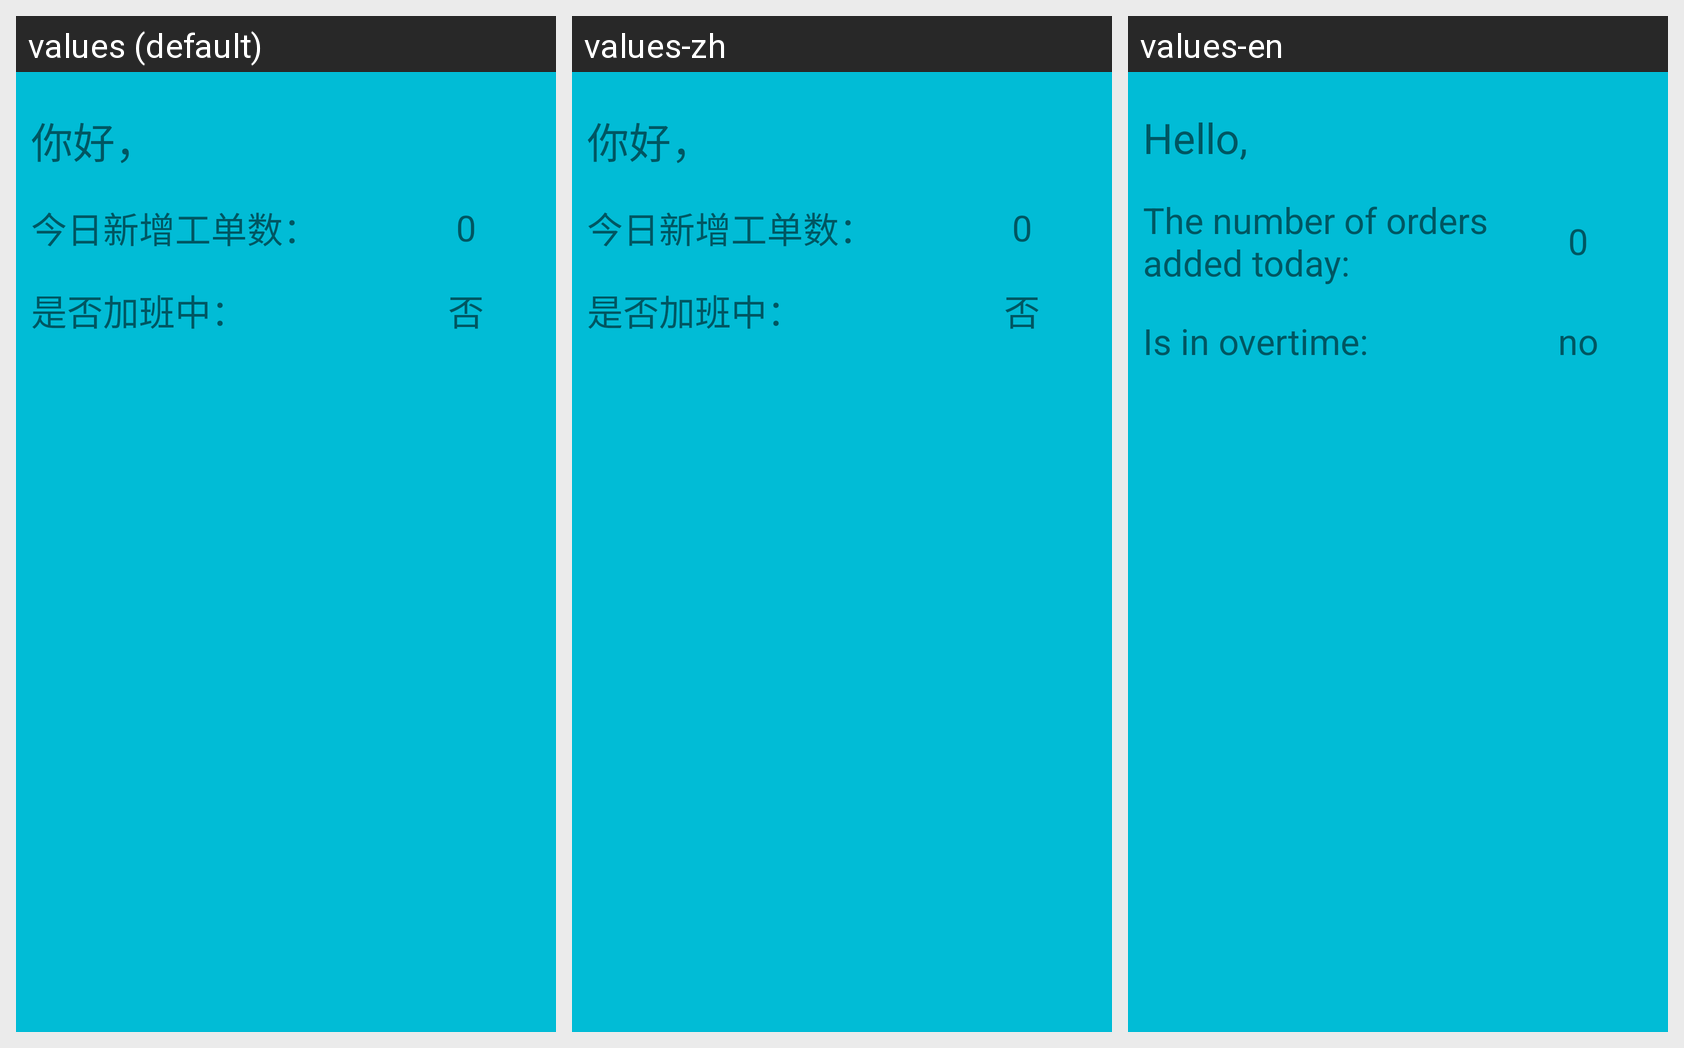

This grid shows one Android layout under several languages. Give, for every string resource on the screen, its name, the default text and each shown locale's text.
Android screen res/layout/drawer_header.xml rendered under 3 locales, left to right: values (default), values-zh, values-en. Device: Nexus 5 (rendered at 1080×1920; each locale shown at half size, 540×960, under a caption strip naming it); theme AppTheme.
Strings drawn on this screen, with the default value and each locale's value (text and hints the layout hard-codes, and strings that could not be matched under every locale, appear in the picture but are not listed):

hi
  values: 你好，
  values-zh: 你好，
  values-en: Hello,

gongdanshu
  values: 今日新增工单数：
  values-zh: 今日新增工单数：
  values-en: The number of orders added today:

is_extra_work
  values: 是否加班中：
  values-zh: 是否加班中：
  values-en: Is in overtime:

no
  values: 否
  values-zh: 否
  values-en: no
